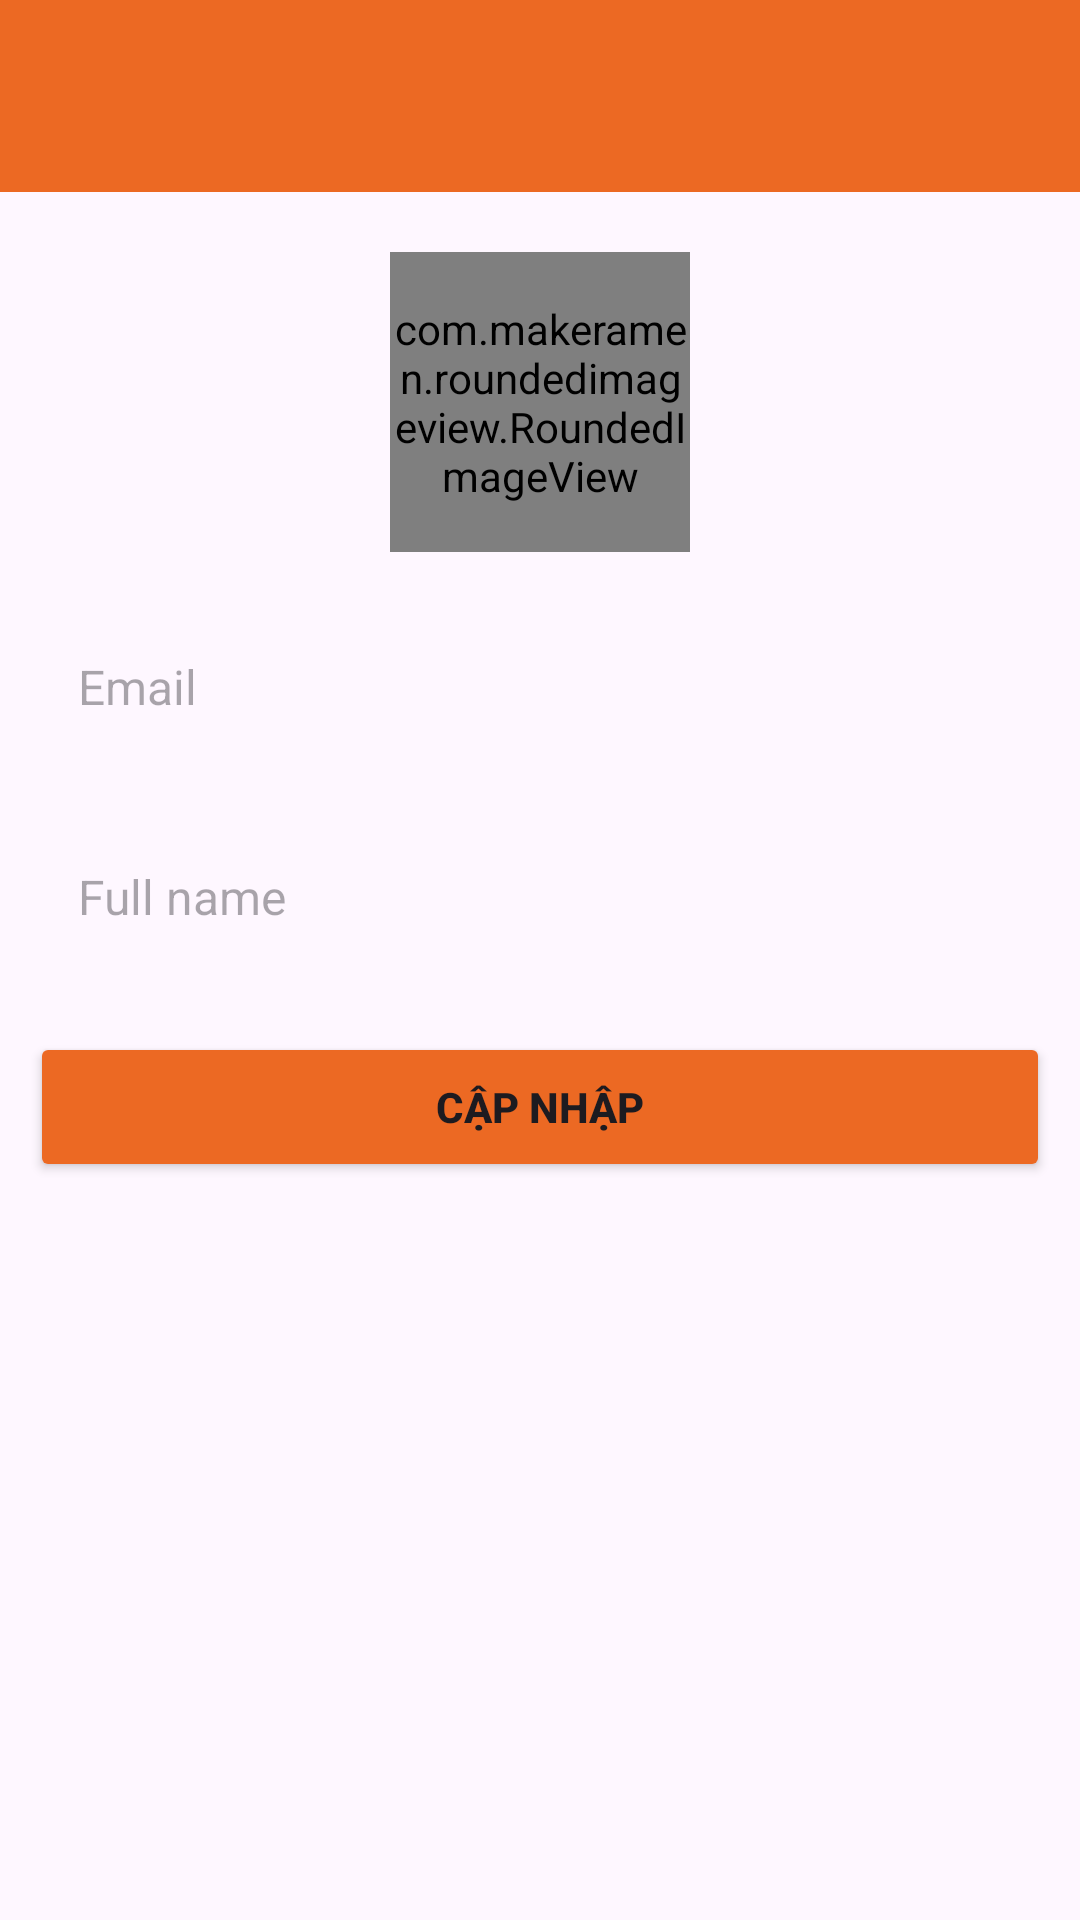

Here is an Android app screen rendered from its layout file. Give the layout XML and the strings, colors and styles it references.
<!-- AndroidManifest.xml: application theme Theme.Assignment_AndroidNetWoriking -->
<!-- res/layout/activity_infor_user.xml -->
<?xml version="1.0" encoding="utf-8"?>
<LinearLayout xmlns:android="http://schemas.android.com/apk/res/android"
    xmlns:tools="http://schemas.android.com/tools"
    android:layout_width="match_parent"
    android:layout_height="match_parent"
    xmlns:app="http://schemas.android.com/apk/res-auto"
    android:orientation="vertical"
    tools:context=".activities.InforUserActivity">

    <com.google.android.material.appbar.AppBarLayout
        android:id="@+id/appbar"
        android:layout_width="match_parent"
        android:layout_height="wrap_content">

        <androidx.appcompat.widget.Toolbar
            android:id="@+id/id_tollBar"
            android:layout_width="match_parent"
            android:layout_height="?attr/actionBarSize"
            android:background="@color/orange_btn_nav" />
    </com.google.android.material.appbar.AppBarLayout>

    <ScrollView
        android:padding="10dp"
        android:layout_width="match_parent"
        android:layout_height="match_parent">

        <LinearLayout
            android:layout_marginTop="10dp"
            android:layout_width="match_parent"
            android:layout_height="wrap_content"
            android:gravity="center_horizontal"
            android:orientation="vertical">


                <com.makeramen.roundedimageview.RoundedImageView
                    android:id="@+id/img_profile"
                    android:layout_width="100sp"
                    android:layout_height="100sp"
                    android:background="@drawable/bg_image"
                    android:scaleType="centerCrop"
                    app:riv_oval="true" />



            <EditText
                android:id="@+id/ed_email"
                android:layout_width="match_parent"
                android:layout_height="50sp"
                android:layout_marginTop="20dp"
                android:background="@drawable/bg_input"
                android:hint="Email"
                android:importantForAutofill="no"
                android:inputType="textEmailAddress"
                android:paddingStart="16sp"
                android:paddingEnd="16sp"
                android:textColor="@color/primary_text"
                android:textSize="16sp" />
            <EditText
                android:id="@+id/ed_fullname"
                android:layout_width="match_parent"
                android:layout_height="50sp"
                android:layout_marginTop="20dp"
                android:background="@drawable/bg_input"
                android:hint="Full name"
                android:importantForAutofill="no"
                android:inputType="textEmailAddress"
                android:paddingStart="16sp"
                android:paddingEnd="16sp"
                android:textColor="@color/primary_text"
                android:textSize="16sp" />





            <FrameLayout
                android:layout_width="match_parent"
                android:layout_height="wrap_content">
                <ProgressBar
                    android:id="@+id/progressbar"
                    android:layout_width="30sp"
                    android:layout_height="30sp"
                    android:layout_gravity="center"
                    android:visibility="invisible"
                    />
                <Button
                    android:id="@+id/btn_signUp"
                    android:layout_width="match_parent"
                    android:layout_height="50sp"
                    android:layout_marginTop="20sp"
                    android:text="Cập nhập"
                    android:backgroundTint="@color/orange_btn_nav"
                    android:textStyle="bold" />
            </FrameLayout>



        </LinearLayout>
    </ScrollView>


</LinearLayout>
<!-- resources referenced by this layout -->
<resources>
  <color name="orange_btn_nav">#EC6923</color>
  <color name="primary_text">#212121</color>
  <style name="Theme.Assignment_AndroidNetWoriking" parent="Base.Theme.Assignment_AndroidNetWoriking" />
  <style name="Base.Theme.Assignment_AndroidNetWoriking" parent="Theme.Material3.DayNight.NoActionBar">
          
          
      </style>
</resources>
